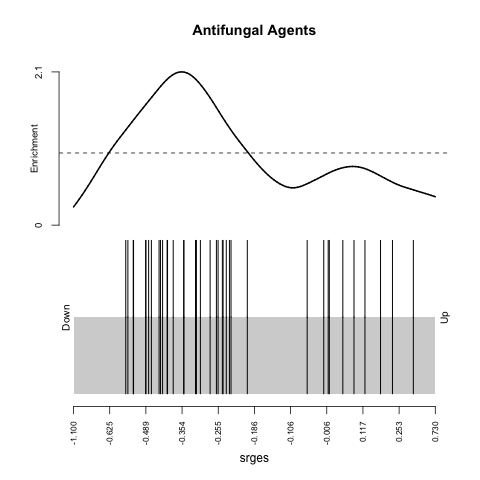

The data file committed next to this chart (first rows):
, X, pert_iname, sRGES, n, medRGES, sd, p, rank
1797, 1797, haloprogin, -0.5659, 3, -0.5603, 0.01075, 0.0175, 1797
1870, 1870, ciclopirox, -0.558, 4, -0.5396, 0.1291, 0.0198, 1870
2054, 2054, trichostatin-a, -0.5382, 804, -0.5879, 0.2834, 0.0261, 2054
2065, 2065, miconazole, -0.5371, 3, -0.4925, 0.0983, 0.0269, 2065
2482, 2482, chloroxine, -0.4897, 15, -0.4926, 0.1824, 0.0524, 2482
2490, 2490, hexetidine, -0.4888, 1, -0.4888, NA, 0.0529, 2490
2584, 2584, terbinafine, -0.4764, 3, -0.3712, 0.2378, 0.0629, 2584
2678, 2678, oxiconazole, -0.4657, 5, -0.4914, 0.1658, 0.0726, 2678
2943, 2943, monensin, -0.4333, 1, -0.4333, NA, 0.1006, 2943
2993, 2993, radicicol, -0.4281, 54, -0.4449, 0.284, 0.1055, 2993
3064, 3064, clotrimazole, -0.4213, 5, -0.4682, 0.2993, 0.1136, 3064
3219, 3219, butoconazole, -0.4042, 5, -0.4844, 0.2451, 0.1322, 3219
3234, 3234, cerulenin, -0.403, 56, -0.5177, 0.3368, 0.1333, 3234
3429, 3429, sulconazole, -0.384, 13, -0.3798, 0.2674, 0.1544, 3429
3790, 3790, brefeldin-a, -0.3481, 68, -0.3925, 0.3275, 0.1894, 3790
3797, 3797, pentamidine, -0.3477, 11, -0.5151, 0.394, 0.1897, 3797
4196, 4196, tolnaftate, -0.3118, 1, -0.3118, NA, 0.2233, 4196
4226, 4226, lawsone, -0.3093, 10, -0.4008, 0.2767, 0.2253, 4226
4363, 4363, wortmannin, -0.2986, 584, -0.3685, 0.3717, 0.2335, 4363
4698, 4698, naftifine, -0.2725, 5, -0.4022, 0.298, 0.2456, 4698
4914, 4914, sertaconazole, -0.2598, 7, -0.4008, 0.3036, 0.2498, 4914
4972, 4972, cycloheximide, -0.2558, 74, -0.4274, 0.3929, 0.2508, 4972
5119, 5119, econazole, -0.2459, 8, -0.1999, 0.3816, 0.2533, 5119
5144, 5144, antimycin-a, -0.2441, 26, -0.3065, 0.3957, 0.2537, 5144
5254, 5254, cyclosporin-a, -0.237, 73, -0.2978, 0.3288, 0.2548, 5254
5362, 5362, flucytosine, -0.231, 3, -0.003067, 0.435, 0.2557, 5362
5417, 5417, ketoconazole, -0.2274, 8, -0.2667, 0.3754, 0.2563, 5417
5977, 5977, sirolimus, -0.1972, 288, -0.197, 0.3495, 0.261, 5977
8036, 8036, mevastatin, -0.06125, 21, -0.1116, 0.3988, 0.3647, 8036
8606, 8606, bifonazole, -0.01493, 1, -0.01493, NA, 0.4599, 8606
8759, 8759, butenafine, -0.001904, 2, -0.001904, 0.1026, 0.4892, 8759
8797, 8797, terconazole, 0.002301, 4, -0.02386, 0.09124, 0.4987, 8797
9262, 9262, itraconazole, 0.0421, 17, 0.08824, 0.4906, 0.5894, 9262
9646, 9646, myriocin, 0.08137, 11, 0.01107, 0.2264, 0.6582, 9646
10023, 10023, fluconazole, 0.1241, 4, 0.2021, 0.5129, 0.704, 10023
10559, 10559, voriconazole, 0.1831, 11, 0.2977, 0.3603, 0.7318, 10559
10969, 10969, griseofulvin, 0.2279, 6, 0.3872, 0.3723, 0.7414, 10969
11687, 11687, artemether, 0.3248, 3, 0.4288, 0.2633, 0.7813, 11687
